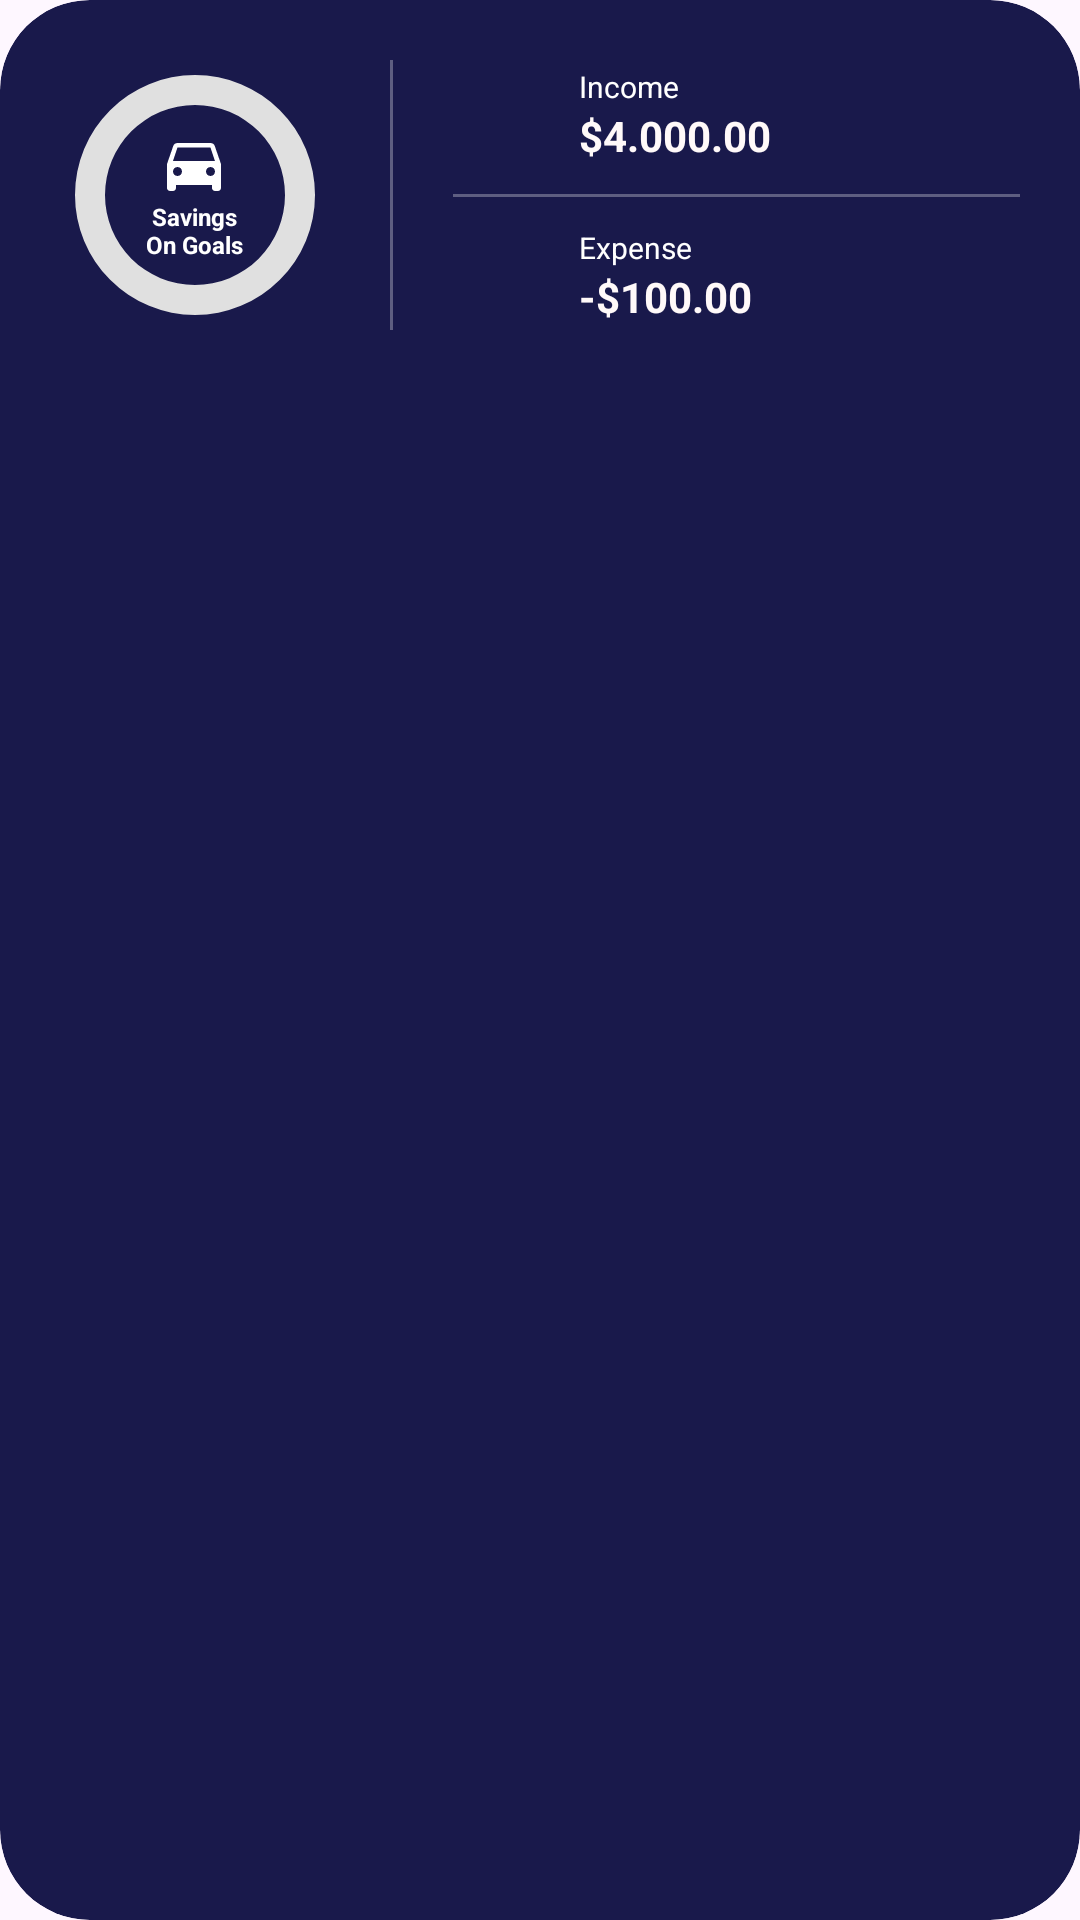

Reconstruct the res/layout file that produces this screen, plus the resources it refers to.
<!-- AndroidManifest.xml: application theme Theme.FinTechVar -->
<!-- res/layout/card_savings_on_goals.xml -->
<?xml version="1.0" encoding="utf-8"?>
<androidx.cardview.widget.CardView xmlns:android="http://schemas.android.com/apk/res/android"
    xmlns:app="http://schemas.android.com/apk/res-auto"
    android:layout_width="match_parent"
    android:layout_height="wrap_content"
    android:layout_marginHorizontal="8dp"
    android:layout_marginVertical="8dp"
    app:cardBackgroundColor="#19194B"
    app:cardCornerRadius="30dp"
    app:cardElevation="0dp">

    <androidx.constraintlayout.widget.ConstraintLayout
        android:layout_width="match_parent"
        android:layout_height="wrap_content"
        android:padding="20dp">

        <FrameLayout
            android:id="@+id/progressContainer"
            android:layout_width="90dp"
            android:layout_height="90dp"
            app:layout_constraintBottom_toBottomOf="parent"
            app:layout_constraintStart_toStartOf="parent"
            app:layout_constraintTop_toTopOf="parent">

            <ProgressBar
                android:id="@+id/progressBarIncomeAndExpense"
                style="?android:attr/progressBarStyleHorizontal"
                android:layout_width="90dp"
                android:layout_height="90dp"
                android:indeterminate="false"
                android:max="100"
                android:progress="0"
                android:progressDrawable="@drawable/circular_progress" />

            <LinearLayout
                android:layout_width="wrap_content"
                android:layout_height="wrap_content"
                android:layout_gravity="center"
                android:gravity="center"
                android:orientation="vertical">

                <ImageView
                    android:layout_width="24dp"
                    android:layout_height="24dp"
                    android:src="@drawable/ic_car"
                    app:tint="@android:color/white" />

                <TextView
                    android:id="@+id/tvProgressPercent"
                    android:layout_width="wrap_content"
                    android:layout_height="wrap_content"
                    android:gravity="center"
                    android:text="@string/savings_non_goals_label"
                    android:textColor="@android:color/white"
                    android:textSize="8sp"
                    android:textStyle="bold" />
            </LinearLayout>
        </FrameLayout>

        <View
            android:id="@+id/cardDivider"
            android:layout_width="1dp"
            android:layout_height="0dp"
            android:layout_marginStart="20dp"
            android:background="#4DFFFFFF"
            app:layout_constraintBottom_toBottomOf="parent"
            app:layout_constraintStart_toEndOf="@id/progressContainer"
            app:layout_constraintTop_toTopOf="parent" />

        <LinearLayout
            android:layout_width="0dp"
            android:layout_height="wrap_content"
            android:layout_marginStart="20dp"
            android:orientation="vertical"
            app:layout_constraintBottom_toBottomOf="parent"
            app:layout_constraintEnd_toEndOf="parent"
            app:layout_constraintStart_toEndOf="@id/cardDivider"
            app:layout_constraintTop_toTopOf="parent">

            <LinearLayout
                android:layout_width="match_parent"
                android:layout_height="wrap_content"
                android:gravity="center_vertical"
                android:orientation="horizontal">

                <ImageView
                    android:layout_width="32dp"
                    android:layout_height="32dp"
                    android:src="@drawable/ic_income"
                    app:tint="@color/green" />

                <LinearLayout
                    android:layout_width="wrap_content"
                    android:layout_height="wrap_content"
                    android:layout_marginStart="10dp"
                    android:orientation="vertical">

                    <TextView
                        android:layout_width="wrap_content"
                        android:layout_height="wrap_content"
                        android:text="Income"
                        android:textColor="@color/white"
                        android:textSize="10sp" />

                    <TextView
                        android:id="@+id/myIncome"
                        android:layout_width="wrap_content"
                        android:layout_height="wrap_content"
                        android:text="$4.000.00"
                        android:textColor="@color/income_amount_color"
                        android:textStyle="bold" />
                </LinearLayout>
            </LinearLayout>

            <View
                android:layout_width="match_parent"
                android:layout_height="1dp"
                android:layout_marginVertical="10dp"
                android:background="#4DFFFFFF" />

            <LinearLayout
                android:layout_width="match_parent"
                android:layout_height="wrap_content"
                android:gravity="center_vertical"
                android:orientation="horizontal">

                <ImageView
                    android:layout_width="32dp"
                    android:layout_height="32dp"
                    android:src="@drawable/ic_expense"
                    app:tint="@color/red" />

                <LinearLayout
                    android:layout_width="wrap_content"
                    android:layout_height="wrap_content"
                    android:layout_marginStart="10dp"
                    android:orientation="vertical">

                    <TextView
                        android:layout_width="wrap_content"
                        android:layout_height="wrap_content"
                        android:text="Expense"
                        android:textColor="@color/white"
                        android:textSize="10sp" />

                    <TextView
                        android:id="@+id/myExpense"
                        android:layout_width="wrap_content"
                        android:layout_height="wrap_content"
                        android:text="-$100.00"
                        android:textColor="@color/income_amount_color"

                        android:textStyle="bold" />
                </LinearLayout>
            </LinearLayout>

        </LinearLayout>
    </androidx.constraintlayout.widget.ConstraintLayout>
</androidx.cardview.widget.CardView>
<!-- resources referenced by this layout -->
<resources>
  <color name="green">#4CAF50</color>
  <color name="income_amount_color">#FFF9F9</color>
  <color name="red">#F44336</color>
  <color name="white">#FFFFFFFF</color>
  <!-- drawable circular_progress (drawable) -->
  <?xml version="1.0" encoding="utf-8"?>
  <layer-list xmlns:android="http://schemas.android.com/apk/res/android">
  
      
      <item android:id="@android:id/background">
          <shape android:shape="ring"
              android:thickness="10dp"
              android:useLevel="false">
              <solid android:color="#E0E0E0"/>
          </shape>
      </item>
  
      
      <item android:id="@android:id/progress">
          <rotate
              android:fromDegrees="270"
              android:toDegrees="270">
              <shape android:shape="ring"
                  android:thickness="10dp"
                  android:useLevel="true">
                  <solid android:color="#4CAF50"/>
              </shape>
          </rotate>
      </item>
  
  </layer-list>
  <!-- drawable ic_car (drawable) -->
  <?xml version="1.0" encoding="utf-8"?>
  <vector xmlns:android="http://schemas.android.com/apk/res/android"
      android:width="24dp"
      android:height="24dp"
      android:viewportWidth="24"
      android:viewportHeight="24">
      <path
          android:fillColor="#000000"
          android:pathData="M18.92,6.01C18.72,5.42 18.16,5 17.5,5h-11c-0.66,0 -1.21,0.42 -1.42,1.01L3,12v8c0,0.55 0.45,1 1,1h1c0.55,0 1,-0.45 1,-1v-1h12v1c0,0.55 0.45,1 1,1h1c0.55,0 1,-0.45 1,-1v-8l-2.08,-5.99zM6.5,16c-0.83,0 -1.5,-0.67 -1.5,-1.5S5.67,13 6.5,13s1.5,0.67 1.5,1.5S7.33,16 6.5,16zm11,0c-0.83,0 -1.5,-0.67 -1.5,-1.5s0.67,-1.5 1.5,-1.5 1.5,0.67 1.5,1.5 -0.67,1.5 -1.5,1.5zM5,11l1.5,-4.5h11L19,11H5z"/>
  </vector>
  <!-- drawable ic_expense (drawable) -->
  <?xml version="1.0" encoding="utf-8"?>
  <rotate xmlns:android="http://schemas.android.com/apk/res/android"
      android:drawable="@drawable/ic_income"
      android:fromDegrees="180"
      android:pivotX="50%"
      android:pivotY="50%"
      android:toDegrees="180" />
  <string name="savings_non_goals_label">Savings\nOn Goals</string>
  <style name="Theme.FinTechVar" parent="Base.Theme.FinTechVar" />
  <style name="Base.Theme.FinTechVar" parent="Theme.Material3.DayNight.NoActionBar">
          <item name="colorPrimary">@color/primary_green</item>
          <item name="android:statusBarColor">@android:color/transparent</item>
          <item name="android:navigationBarColor">@android:color/transparent</item>
      </style>
  <color name="primary_green">#00D293</color>
</resources>
